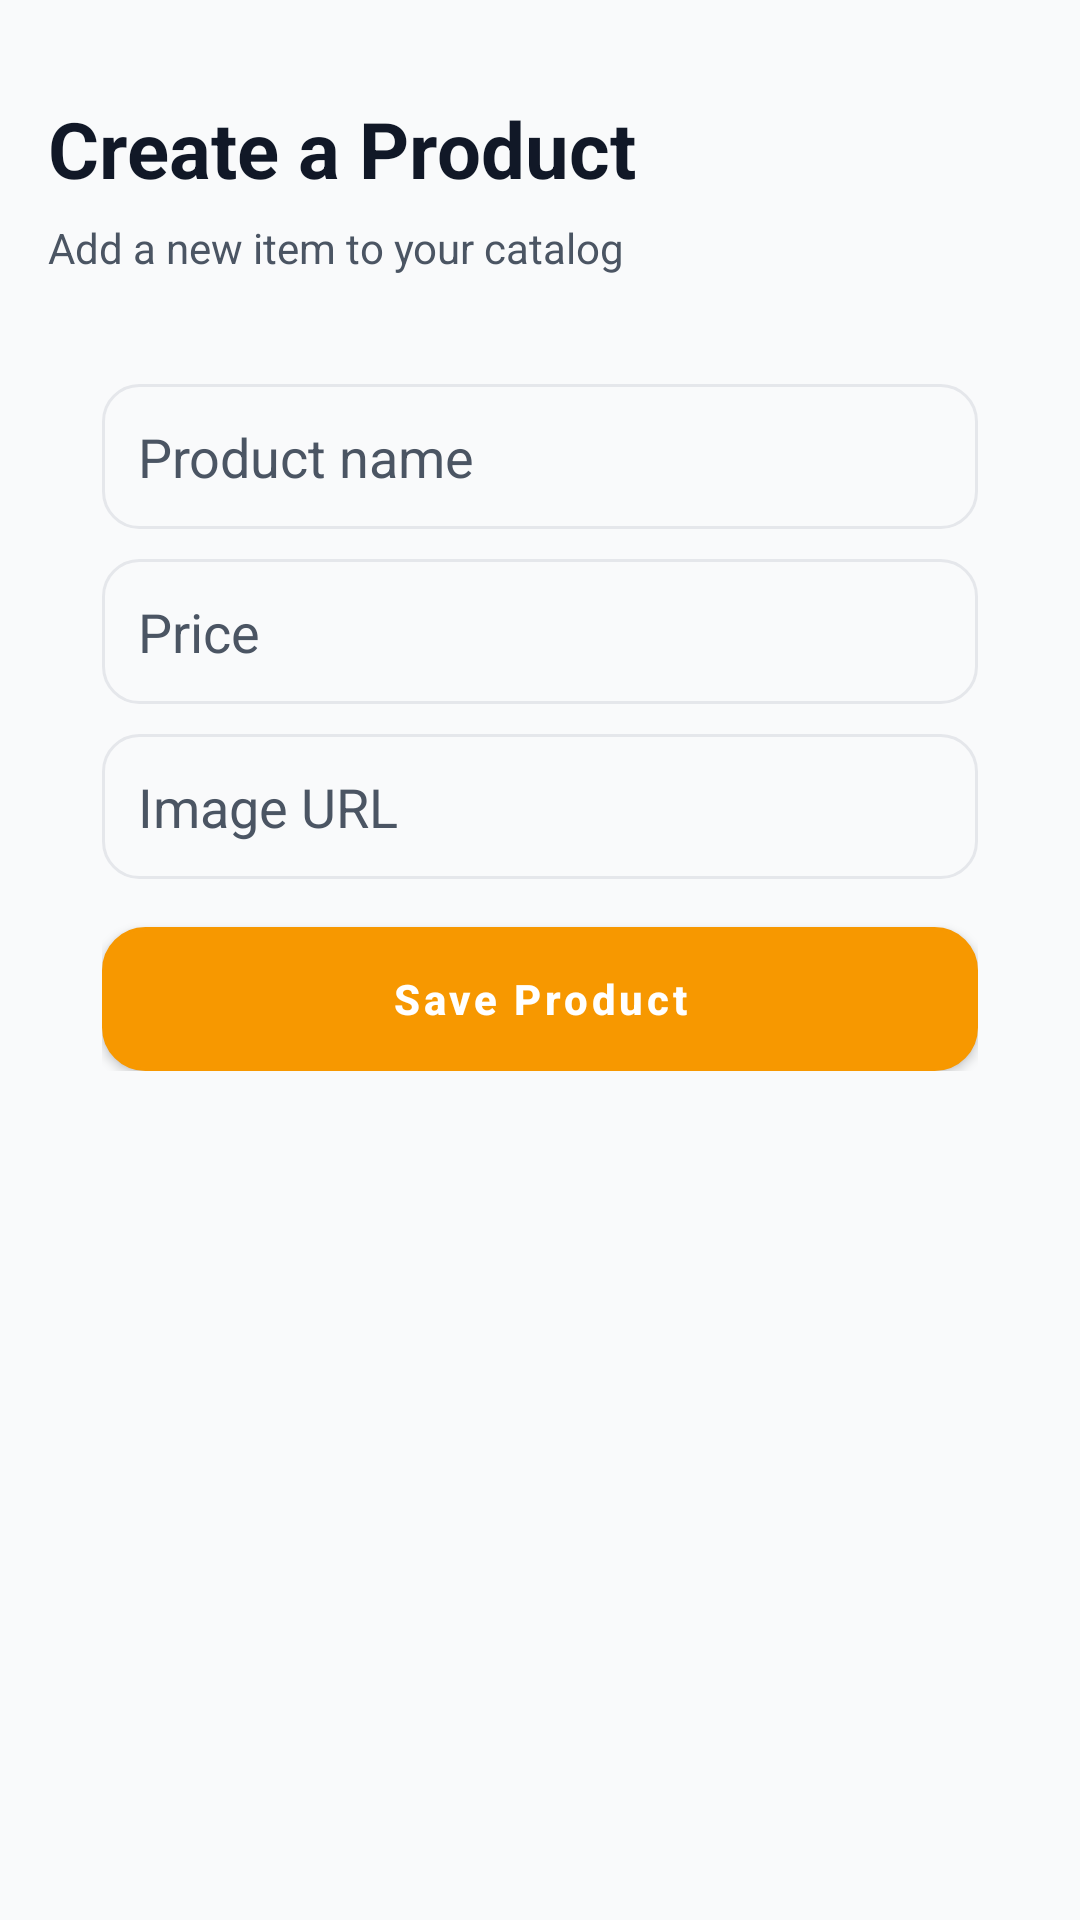

Here is an Android app screen rendered from its layout file. Give the layout XML and the strings, colors and styles it references.
<!-- AndroidManifest.xml: application theme Theme.StockPilot -->
<!-- res/layout/activity_product_form.xml -->
<?xml version="1.0" encoding="utf-8"?>
<androidx.constraintlayout.widget.ConstraintLayout xmlns:android="http://schemas.android.com/apk/res/android"
    xmlns:app="http://schemas.android.com/apk/res-auto"
    xmlns:tools="http://schemas.android.com/tools"
    android:layout_width="match_parent"
    android:layout_height="match_parent"
    android:background="@color/surface_muted"
    android:padding="16dp"
    tools:context=".ui.ProductFormActivity">

    <TextView
        android:id="@+id/tv_form_title"
        android:layout_width="0dp"
        android:layout_height="wrap_content"
        android:layout_marginTop="16dp"
        android:text="@string/product_form_title"
        android:textColor="@color/text_primary"
        android:textSize="26sp"
        android:textStyle="bold"
        app:layout_constraintEnd_toEndOf="parent"
        app:layout_constraintStart_toStartOf="parent"
        app:layout_constraintTop_toTopOf="parent" />

    <TextView
        android:id="@+id/tv_form_subtitle"
        android:layout_width="0dp"
        android:layout_height="wrap_content"
        android:layout_marginTop="6dp"
        android:text="@string/product_form_subtitle"
        android:textColor="@color/text_secondary"
        android:textSize="14sp"
        app:layout_constraintEnd_toEndOf="parent"
        app:layout_constraintStart_toStartOf="parent"
        app:layout_constraintTop_toBottomOf="@id/tv_form_title" />

    <LinearLayout
        android:id="@+id/form_card"
        android:layout_width="0dp"
        android:layout_height="wrap_content"
        android:layout_marginTop="18dp"
        android:background="@drawable/bg_surface_card"
        android:elevation="2dp"
        android:orientation="vertical"
        android:padding="18dp"
        app:layout_constraintEnd_toEndOf="parent"
        app:layout_constraintStart_toStartOf="parent"
        app:layout_constraintTop_toBottomOf="@id/tv_form_subtitle">

        <EditText
            android:id="@+id/et_product_name"
            android:layout_width="match_parent"
            android:layout_height="wrap_content"
            android:background="@drawable/edit_text_shape"
            android:ems="10"
            android:hint="@string/product_name_hint"
            android:inputType="textPersonName"
            android:padding="12dp"
            android:textColor="@color/text_primary"
            android:textColorHint="@color/text_secondary" />

        <EditText
            android:id="@+id/et_product_price"
            android:layout_width="match_parent"
            android:layout_height="wrap_content"
            android:layout_marginTop="10dp"
            android:background="@drawable/edit_text_shape"
            android:ems="10"
            android:hint="@string/product_price_hint"
            android:inputType="numberDecimal"
            android:padding="12dp"
            android:textColor="@color/text_primary"
            android:textColorHint="@color/text_secondary" />

        <EditText
            android:id="@+id/et_product_image_url"
            android:layout_width="match_parent"
            android:layout_height="wrap_content"
            android:layout_marginTop="10dp"
            android:background="@drawable/edit_text_shape"
            android:ems="10"
            android:hint="@string/product_image_url_hint"
            android:inputType="textUri"
            android:padding="12dp"
            android:textColor="@color/text_primary"
            android:textColorHint="@color/text_secondary" />

        <Button
            android:id="@+id/button2"
            android:layout_width="match_parent"
            android:layout_height="wrap_content"
            android:layout_marginTop="16dp"
            android:background="@drawable/button_shape"
            android:onClick="onSaveProductClick"
            android:text="@string/save_product"
            android:textAllCaps="false"
            android:textColor="@color/white"
            android:textStyle="bold" />
    </LinearLayout>

    <Space
        android:layout_width="1dp"
        android:layout_height="1dp"
        app:layout_constraintBottom_toBottomOf="parent"
        app:layout_constraintTop_toBottomOf="@id/form_card" />
</androidx.constraintlayout.widget.ConstraintLayout>
<!-- resources referenced by this layout -->
<resources>
  <color name="surface_muted">#FFF9FAFB</color>
  <color name="text_primary">#FF111827</color>
  <color name="text_secondary">#FF4B5563</color>
  <color name="white">#FFFFFFFF</color>
  <!-- drawable button_shape (drawable) -->
  <?xml version="1.0" encoding="utf-8"?>
  <shape xmlns:android="http://schemas.android.com/apk/res/android">
      <corners android:radius="14dp"/>
      <solid android:color="@color/brand_teal"/>
      <stroke android:width="1dp" android:color="@color/brand_teal_dark"/>
      <padding android:left="14dp" android:top="10dp" android:right="14dp" android:bottom="10dp"/>
  </shape>
  <!-- drawable edit_text_shape (drawable) -->
  <?xml version="1.0" encoding="utf-8"?>
  <shape xmlns:android="http://schemas.android.com/apk/res/android">
      <corners android:radius="12dp"/>
      <solid android:color="@color/surface_muted"/>
      <stroke android:color="@color/divider"
          android:width="1dp"/>
      <padding android:left="12dp" android:top="10dp" android:right="12dp" android:bottom="10dp"/>
  </shape>
  <string name="product_form_subtitle">Add a new item to your catalog</string>
  <string name="product_form_title">Create a Product</string>
  <string name="product_image_url_hint">Image URL</string>
  <string name="product_name_hint">Product name</string>
  <string name="product_price_hint">Price</string>
  <string name="save_product">Save Product</string>
  <style name="Theme.StockPilot" parent="Theme.MaterialComponents.DayNight.DarkActionBar">
          
          <item name="colorPrimary">@color/brand_orange</item>
          <item name="colorPrimaryVariant">@color/brand_orange_dark</item>
          <item name="colorOnPrimary">@color/white</item>
          
          <item name="colorSecondary">@color/brand_teal</item>
          <item name="colorSecondaryVariant">@color/brand_teal</item>
          <item name="colorOnSecondary">@color/white</item>
          
          <item name="android:statusBarColor">?attr/colorPrimaryVariant</item>
          
      </style>
  <color name="brand_teal">#FF0F766E</color>
  <color name="brand_teal_dark">#FF0B5E57</color>
  <color name="divider">#FFE5E7EB</color>
  <color name="brand_orange">#FFF79800</color>
  <color name="brand_orange_dark">#FFCC7A00</color>
</resources>
